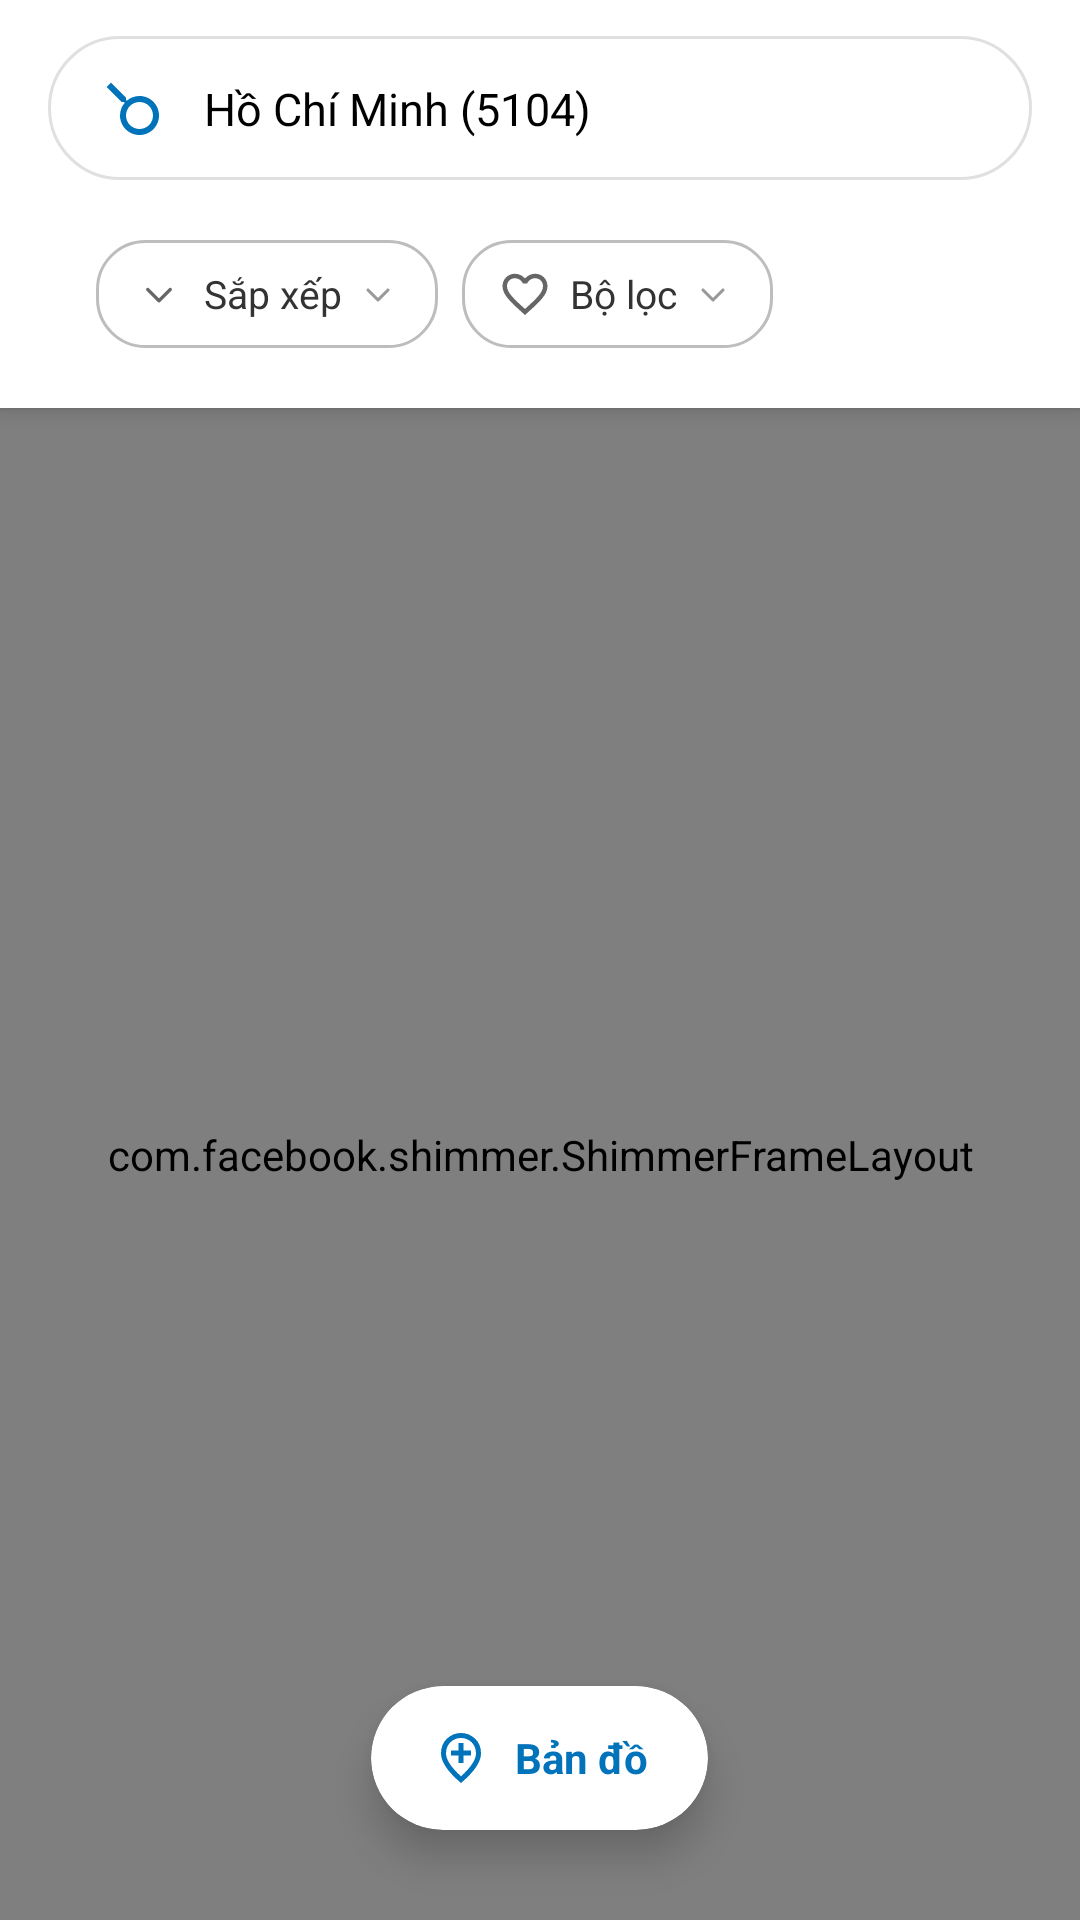

This screen was rendered from an Android layout file. Write that file and the resources it references.
<!-- AndroidManifest.xml: application theme Theme.AndroidApp -->
<!-- res/layout/activity_search.xml -->
<?xml version="1.0" encoding="utf-8"?>
<FrameLayout xmlns:android="http://schemas.android.com/apk/res/android"
    xmlns:app="http://schemas.android.com/apk/res-auto"
    xmlns:tools="http://schemas.android.com/tools"
    android:layout_width="match_parent"
    android:layout_height="match_parent"
    android:background="#F8F8F8">

    <com.facebook.shimmer.ShimmerFrameLayout
        android:id="@+id/shimmerView"
        android:layout_width="match_parent"
        android:layout_height="match_parent"
        android:layout_marginTop="130dp"
        app:shimmer_auto_start="true">
        <LinearLayout
            android:layout_width="match_parent"
            android:layout_height="wrap_content"
            android:orientation="vertical">
            <include layout="@layout/item_hotel_placeholder" />
            <include layout="@layout/item_hotel_placeholder" />
            <include layout="@layout/item_hotel_placeholder" />
        </LinearLayout>
    </com.facebook.shimmer.ShimmerFrameLayout>

    <LinearLayout
        android:layout_width="match_parent"
        android:layout_height="match_parent"
        android:orientation="vertical">

        <LinearLayout
            android:id="@+id/headerContainer"
            android:layout_width="match_parent"
            android:layout_height="wrap_content"
            android:background="@android:color/white"
            android:orientation="vertical"
            android:paddingBottom="12dp"
            android:elevation="4dp">

            <androidx.constraintlayout.widget.ConstraintLayout
                android:id="@+id/searchBarContainer"
                android:layout_width="match_parent"
                android:layout_height="48dp"
                android:layout_marginHorizontal="16dp"
                android:layout_marginTop="12dp"
                android:background="@drawable/bg_search_bar">

                <ImageView
                    android:id="@+id/btnBack"
                    android:layout_width="24dp"
                    android:layout_height="24dp"
                    android:layout_marginStart="16dp"
                    android:src="@drawable/ic_search_blue"
                    app:tint="#0073BB"
                    android:rotation="180"
                    app:layout_constraintBottom_toBottomOf="parent"
                    app:layout_constraintStart_toStartOf="parent"
                    app:layout_constraintTop_toTopOf="parent"
                    android:clickable="true"
                    android:focusable="true"/>

                <TextView
                    android:id="@+id/tvSearchText"
                    android:layout_width="0dp"
                    android:layout_height="wrap_content"
                    android:layout_marginStart="12dp"
                    android:layout_marginEnd="16dp"
                    android:text="Hồ Chí Minh (5104)"
                    android:textColor="@android:color/black"
                    android:textSize="15sp"
                    app:layout_constraintBottom_toBottomOf="parent"
                    app:layout_constraintEnd_toEndOf="parent"
                    app:layout_constraintStart_toEndOf="@id/btnBack"
                    app:layout_constraintTop_toTopOf="parent" />
            </androidx.constraintlayout.widget.ConstraintLayout>

            <HorizontalScrollView
                android:layout_width="match_parent"
                android:layout_height="wrap_content"
                android:layout_marginTop="12dp"
                android:scrollbars="none">

                <LinearLayout
                    android:layout_width="wrap_content"
                    android:layout_height="wrap_content"
                    android:orientation="horizontal"
                    android:paddingHorizontal="16dp">

                    <include layout="@layout/view_filter_chips_group" />

                </LinearLayout>
            </HorizontalScrollView>
        </LinearLayout>

        <androidx.recyclerview.widget.RecyclerView
            android:id="@+id/rvHotels"
            android:layout_width="match_parent"
            android:layout_height="match_parent"
            android:visibility="gone"
            android:paddingTop="8dp"
            android:clipToPadding="false"
            app:layoutManager="androidx.recyclerview.widget.LinearLayoutManager" />

    </LinearLayout>

    <androidx.cardview.widget.CardView
        android:id="@+id/bottomBar"
        android:layout_width="wrap_content"
        android:layout_height="48dp"
        android:layout_gravity="bottom|center_horizontal"
        android:layout_marginBottom="30dp"
        app:cardBackgroundColor="@android:color/white"
        app:cardCornerRadius="24dp"
        app:cardElevation="8dp">

        <LinearLayout
            android:layout_width="wrap_content"
            android:layout_height="match_parent"
            android:gravity="center_vertical"
            android:orientation="horizontal"
            android:paddingHorizontal="20dp">

            <LinearLayout
                android:id="@+id/btnMap"
                android:layout_width="wrap_content"
                android:layout_height="match_parent"
                android:gravity="center"
                android:clickable="true"
                android:focusable="true"
                android:background="?attr/selectableItemBackground">

                <ImageView
                    android:layout_width="20dp"
                    android:layout_height="20dp"
                    android:src="@drawable/ic_map"
                    app:tint="#0073BB"/>

                <TextView
                    android:layout_width="wrap_content"
                    android:layout_height="wrap_content"
                    android:layout_marginStart="8dp"
                    android:text="Bản đồ"
                    android:textColor="#0073BB"
                    android:textSize="14sp"
                    android:textStyle="bold"/>
            </LinearLayout>

        </LinearLayout>
    </androidx.cardview.widget.CardView>
</FrameLayout>
<!-- res/layout/item_hotel_placeholder.xml (included above) -->
<?xml version="1.0" encoding="utf-8"?>
<androidx.constraintlayout.widget.ConstraintLayout
    xmlns:android="http://schemas.android.com/apk/res/android"
    xmlns:app="http://schemas.android.com/apk/res-auto"
    android:layout_width="match_parent"
    android:layout_height="wrap_content"
    android:padding="16dp"
    android:background="@android:color/white">

    <com.google.android.material.imageview.ShapeableImageView
        android:id="@+id/shimmerImage"
        android:layout_width="110dp"
        android:layout_height="130dp"
        android:background="#F2F2F2"
        app:shapeAppearanceOverlay="@style/RoundedCornersLarge"
        app:layout_constraintStart_toStartOf="parent"
        app:layout_constraintTop_toTopOf="parent" />

    <com.google.android.material.imageview.ShapeableImageView
        android:id="@+id/shimmerTitle1"
        android:layout_width="180dp"
        android:layout_height="16dp"
        android:layout_marginStart="16dp"
        android:background="#F2F2F2"
        app:shapeAppearanceOverlay="@style/RoundedCornersSmall"
        app:layout_constraintStart_toEndOf="@id/shimmerImage"
        app:layout_constraintTop_toTopOf="@id/shimmerImage" />

    <com.google.android.material.imageview.ShapeableImageView
        android:id="@+id/shimmerTitle2"
        android:layout_width="140dp"
        android:layout_height="16dp"
        android:layout_marginTop="10dp"
        android:background="#F2F2F2"
        app:shapeAppearanceOverlay="@style/RoundedCornersSmall"
        app:layout_constraintStart_toStartOf="@id/shimmerTitle1"
        app:layout_constraintTop_toBottomOf="@id/shimmerTitle1" />

    <com.google.android.material.imageview.ShapeableImageView
        android:id="@+id/shimmerSub"
        android:layout_width="100dp"
        android:layout_height="16dp"
        android:layout_marginTop="10dp"
        android:background="#F2F2F2"
        app:shapeAppearanceOverlay="@style/RoundedCornersSmall"
        app:layout_constraintStart_toStartOf="@id/shimmerTitle1"
        app:layout_constraintTop_toBottomOf="@id/shimmerTitle2" />

    <com.google.android.material.imageview.ShapeableImageView
        android:layout_width="90dp"
        android:layout_height="26dp"
        android:background="#F2F2F2"
        app:shapeAppearanceOverlay="@style/RoundedCornersSmall"
        app:layout_constraintBottom_toBottomOf="@id/shimmerImage"
        app:layout_constraintEnd_toEndOf="parent" />

</androidx.constraintlayout.widget.ConstraintLayout>
<!-- res/layout/view_filter_chips_group.xml (included above) -->
<?xml version="1.0" encoding="utf-8"?>
<HorizontalScrollView xmlns:android="http://schemas.android.com/apk/res/android"
    android:layout_width="match_parent"
    android:layout_height="wrap_content"
    android:scrollbars="none"
    android:paddingVertical="8dp"
    android:paddingHorizontal="16dp"
    android:clipToPadding="false">

    <LinearLayout
        android:layout_width="wrap_content"
        android:layout_height="wrap_content"
        android:orientation="horizontal">

        <LinearLayout
            android:id="@+id/btnSort"
            style="@style/FilterChipStyle">

            <ImageView
                android:src="@drawable/ic_keyboard_arrow_down"
                style="@style/FilterIconStyle"/>

            <TextView
                android:text="Sắp xếp"
                style="@style/FilterTextStyle"/>

            <ImageView
                android:src="@drawable/ic_keyboard_arrow_down"
                style="@style/FilterArrowStyle"/>
        </LinearLayout>

        <LinearLayout
            android:id="@+id/btnFilter"
            style="@style/FilterChipStyle">

            <ImageView
                android:src="@drawable/ic_heart_outline"
                style="@style/FilterIconStyle"/> <TextView
            android:text="Bộ lọc"
            style="@style/FilterTextStyle"/>

            <ImageView
                android:src="@drawable/ic_keyboard_arrow_down"
                style="@style/FilterArrowStyle"/>
        </LinearLayout>

    </LinearLayout>
</HorizontalScrollView>
<!-- resources referenced by this layout -->
<resources>
  <!-- drawable bg_search_bar (drawable) -->
  <?xml version="1.0" encoding="utf-8"?>
  <shape xmlns:android="http://schemas.android.com/apk/res/android">
      <solid android:color="@android:color/white" />
      <corners android:radius="24dp" /> <stroke android:width="1dp" android:color="#E0E0E0"/> </shape>
  <!-- drawable ic_keyboard_arrow_down (drawable) -->
  <vector xmlns:android="http://schemas.android.com/apk/res/android" android:height="24dp" android:viewportHeight="24" android:viewportWidth="24" android:width="24dp">
        
      <path android:fillColor="#00000000" android:pathData="M7,10L12,15L17,10" android:strokeColor="#000000" android:strokeLineCap="round" android:strokeLineJoin="round" android:strokeWidth="1.5"/>
      
  </vector>
  <!-- drawable ic_search_blue (drawable) -->
  <vector xmlns:android="http://schemas.android.com/apk/res/android" android:height="24dp" android:tint="#0073BB" android:viewportHeight="24" android:viewportWidth="24" android:width="24dp">
        
      <path android:fillColor="@android:color/white" android:pathData="M15.5,14h-0.79l-0.28,-0.27C15.41,12.59 16,11.11 16,9.5 16,5.91 13.09,3 9.5,3S3,5.91 3,9.5 5.91,16 9.5,16c1.61,0 3.09,-0.59 4.23,-1.57l0.27,0.28v0.79l5,4.99L20.49,19l-4.99,-5zM9.5,14C7.01,14 5,11.99 5,9.5S7.01,5 9.5,5 14,7.01 14,9.5 11.99,14 9.5,14z"/>
      
  </vector>
  <style name="FilterArrowStyle">
          <item name="android:layout_width">16dp</item>
          <item name="android:layout_height">16dp</item>
          <item name="android:layout_marginStart">4dp</item>
          <item name="tint">#999999</item>
      </style>
  <style name="FilterChipStyle">
          <item name="android:layout_width">wrap_content</item>
          <item name="android:layout_height">36dp</item>
          <item name="android:background">@drawable/bg_filter_chip</item>
          <item name="android:gravity">center_vertical</item>
          <item name="android:paddingHorizontal">12dp</item>
          <item name="android:layout_marginEnd">8dp</item>
      </style>
  <style name="FilterIconStyle">
          <item name="android:layout_width">18dp</item>
          <item name="android:layout_height">18dp</item>
          <item name="android:layout_marginEnd">6dp</item>
          <item name="tint">#666666</item>
      </style>
  <style name="FilterTextStyle">
          <item name="android:layout_width">wrap_content</item>
          <item name="android:layout_height">wrap_content</item>
          <item name="android:textColor">#333333</item>
          <item name="android:textSize">13sp</item>
      </style>
  <style name="RoundedCornersLarge">
          <item name="cornerFamily">rounded</item>
          <item name="cornerSize">20dp</item>
      </style>
  <style name="RoundedCornersSmall">
          <item name="cornerFamily">rounded</item>
          <item name="cornerSize">10dp</item>
      </style>
  <style name="Theme.AndroidApp" parent="Theme.MaterialComponents.Light.NoActionBar">
          <item name="colorPrimary">#0073BB</item>
          <item name="colorPrimaryVariant">#005A9E</item>
          <item name="colorOnPrimary">@android:color/white</item>
          <item name="android:statusBarColor">#0073BB</item>
      </style>
  <!-- drawable bg_filter_chip (drawable) -->
  <?xml version="1.0" encoding="utf-8"?>
  <shape xmlns:android="http://schemas.android.com/apk/res/android">
      <solid android:color="@android:color/white" />
      <corners android:radius="16dp" />
      <stroke android:width="1dp" android:color="#BDBDBD"/> </shape>
</resources>
